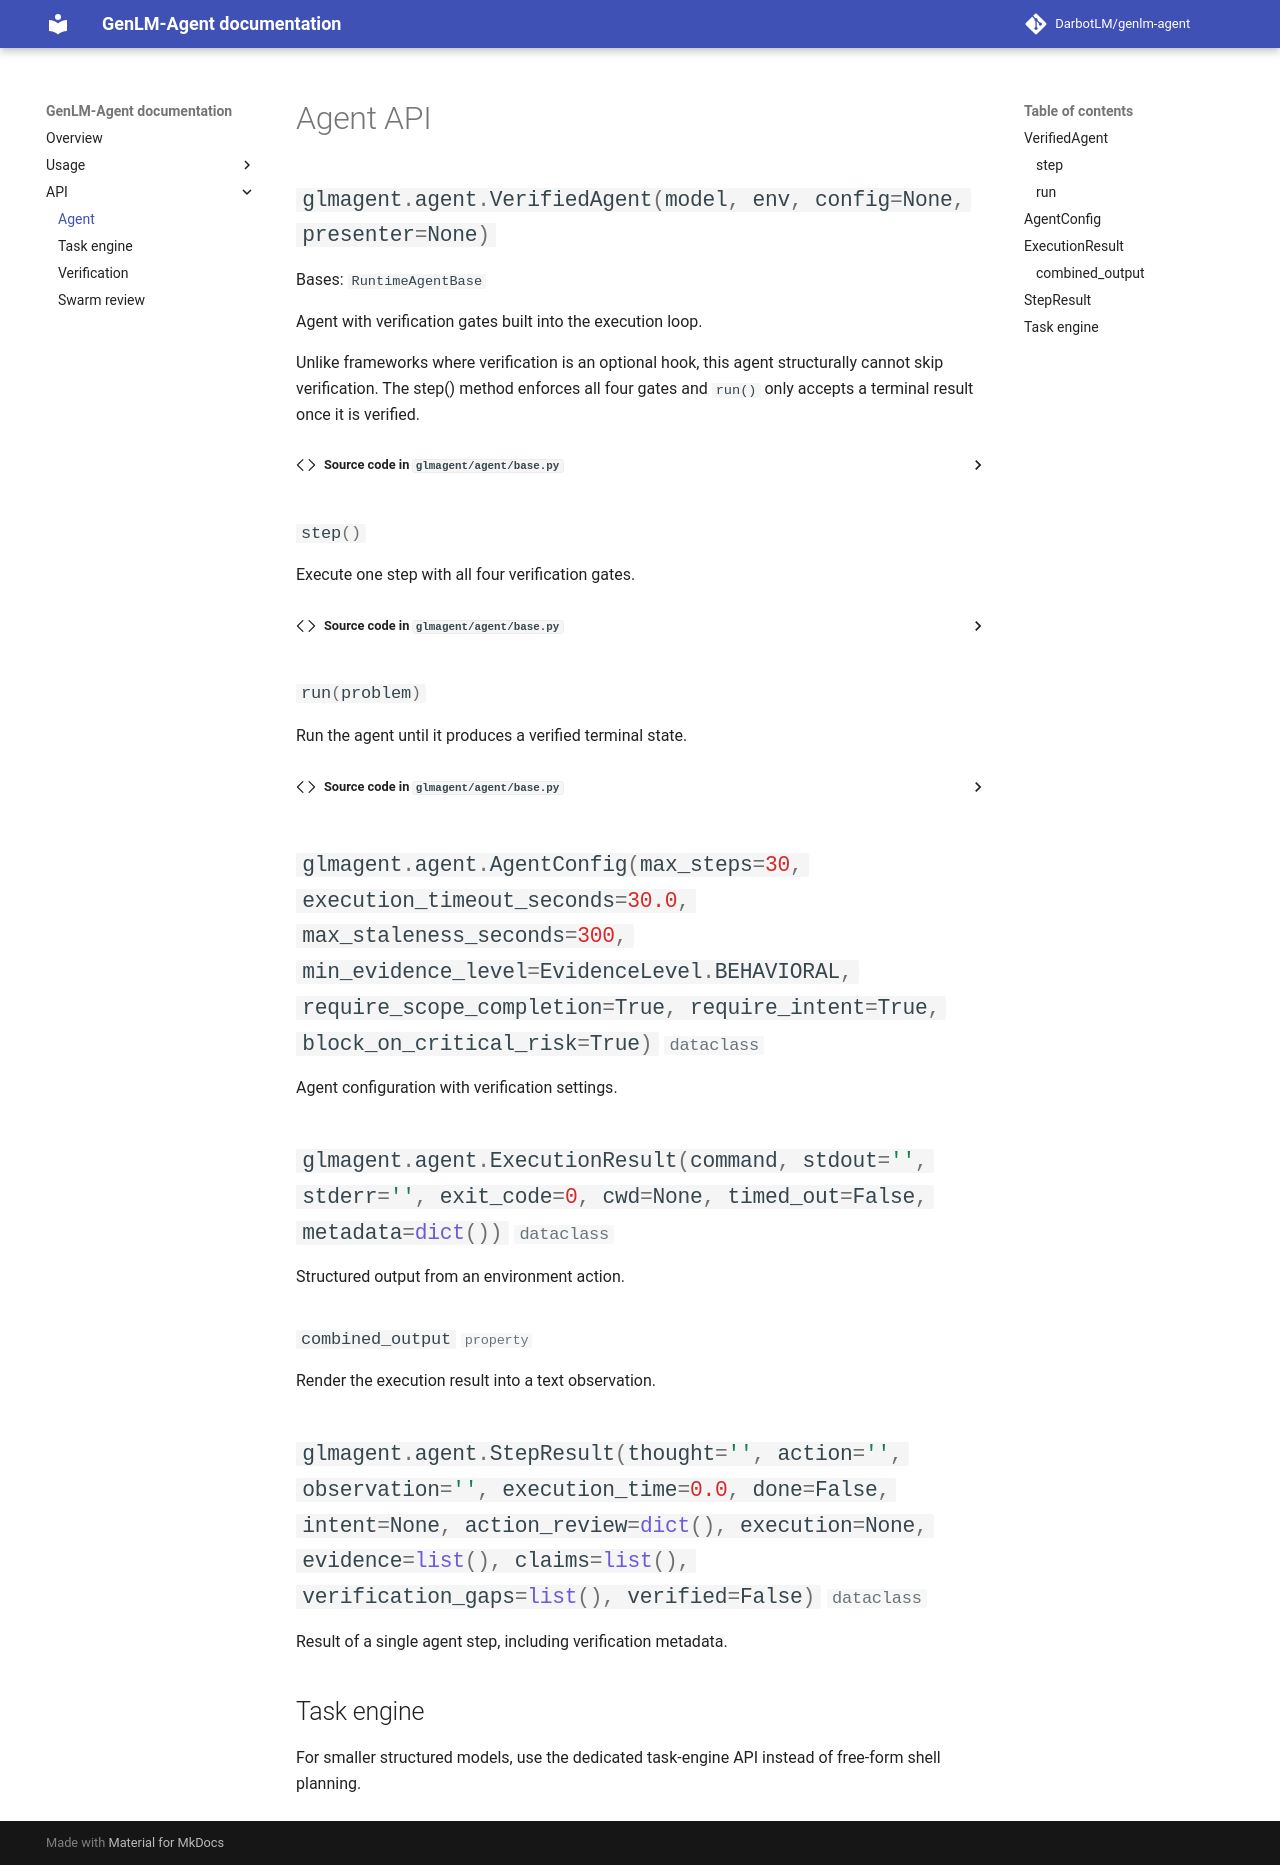

repository: DarbotLM/genlm-agent · page: 1.0/reference/agent/index.html · generator: mkdocs

# Agent API

::: glmagent.agent.VerifiedAgent

::: glmagent.agent.AgentConfig

::: glmagent.agent.ExecutionResult

::: glmagent.agent.StepResult

## Task engine

For smaller structured models, use the dedicated task-engine API instead of free-form shell planning.
